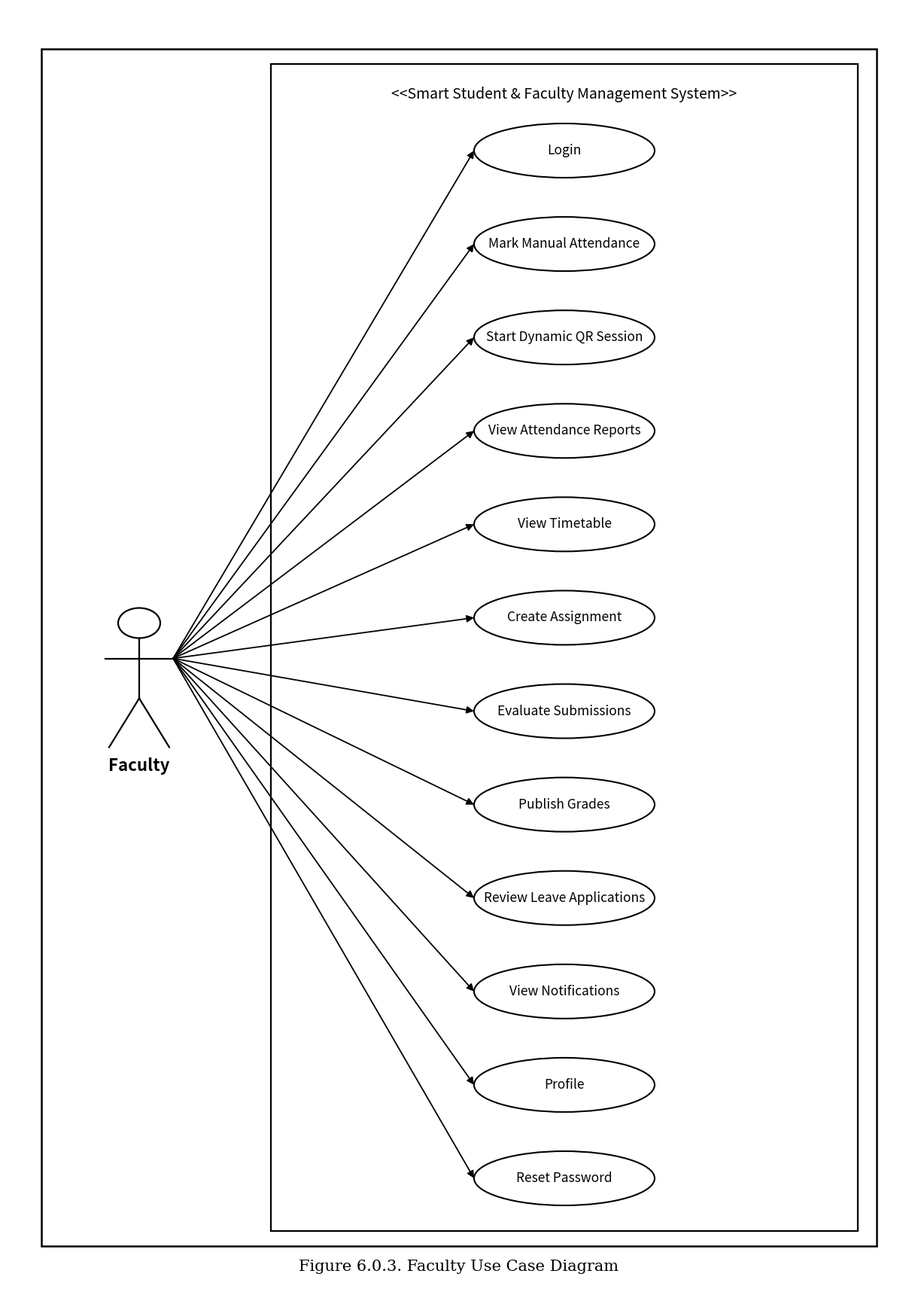

Write the Python code that produced this figure. (Note: this script raises an exception after producing the figure.)
import matplotlib.pyplot as plt
import matplotlib.patches as patches
import numpy as np
import os
import shutil

def render_faculty_use_case_diagram():
    # Canvas dimensions: 12 x 17 inches at 300 DPI (3600 x 5100 px)
    fig_w, fig_h = 12, 17
    fig = plt.figure(figsize=(fig_w, fig_h), dpi=300)
    ax = fig.add_axes([0, 0, 1, 1])
    
    xlim = 1200
    ylim = 1700
    ax.set_xlim(0, xlim)
    ax.set_ylim(0, ylim)
    ax.set_aspect('equal')
    ax.axis('off')
    
    fig.patch.set_facecolor('white')
    ax.set_facecolor('white')
    
    # ─────────────────────────────────────────────────────────────────
    # 1. OUTER FRAME
    # ─────────────────────────────────────────────────────────────────
    frame_x, frame_y = 45, 55
    frame_w, frame_h = 1110, 1590
    outer_box = patches.Rectangle(
        (frame_x, frame_y), frame_w, frame_h,
        linewidth=1.8, edgecolor='black', facecolor='white', zorder=1
    )
    ax.add_patch(outer_box)
    
    # Bottom Caption
    ax.text(xlim / 2, 28, "Figure 6.0.3. Faculty Use Case Diagram", fontsize=15, fontfamily='serif', ha='center', va='center', color='black')
    
    # ─────────────────────────────────────────────────────────────────
    # 2. SYSTEM BOUNDARY (RECTANGULAR BOX ENCLOSING ALL USE CASES)
    # ─────────────────────────────────────────────────────────────────
    sb_x = 350
    sb_y = 75
    sb_w = 780
    sb_h = 1550
    
    system_box = patches.Rectangle(
        (sb_x, sb_y), sb_w, sb_h,
        linewidth=1.6, edgecolor='black', facecolor='white', zorder=2
    )
    ax.add_patch(system_box)
    
    # System Title at Top Inside System Boundary
    ax.text(sb_x + sb_w / 2, sb_y + sb_h - 40, "<<Smart Student & Faculty Management System>>", fontsize=14, fontfamily='sans-serif', ha='center', va='center', color='black', zorder=3)
    
    # ─────────────────────────────────────────────────────────────────
    # 3. 12 IDENTICAL FACULTY USE CASE OVALS (SMART-SMS PROJECT SPECIFIC)
    # ─────────────────────────────────────────────────────────────────
    use_cases = [
        "Login",
        "Mark Manual Attendance",
        "Start Dynamic QR Session",
        "View Attendance Reports",
        "View Timetable",
        "Create Assignment",
        "Evaluate Submissions",
        "Publish Grades",
        "Review Leave Applications",
        "View Notifications",
        "Profile",
        "Reset Password"
    ]
    
    n_uc = len(use_cases)
    top_y = sb_y + sb_h - 115
    bot_y = sb_y + 70
    y_step = (top_y - bot_y) / (n_uc - 1)
    
    ellipse_x = 740
    ew = 240
    eh = 72
    oval_lw = 1.5
    
    # ─────────────────────────────────────────────────────────────────
    # 4. FACULTY ACTOR (STICK FIGURE OUTSIDE BOUNDARY)
    # ─────────────────────────────────────────────────────────────────
    uc_mid_y = (top_y + bot_y) / 2  # 840
    actor_x = 175
    actor_mid_y = uc_mid_y
    head_cy = actor_mid_y + 55
    head_rx = 28
    head_ry = 20
    
    # Head
    head = patches.Ellipse((actor_x, head_cy), head_rx * 2, head_ry * 2, linewidth=1.6, edgecolor='black', facecolor='white', zorder=4)
    ax.add_patch(head)
    
    # Torso
    torso_top_y = head_cy - head_ry
    torso_bot_y = actor_mid_y - 45
    ax.plot([actor_x, actor_x], [torso_top_y, torso_bot_y], color='black', linewidth=1.6, zorder=4)
    
    # Arms
    arm_y = actor_mid_y + 8
    arm_span = 45
    ax.plot([actor_x - arm_span, actor_x + arm_span], [arm_y, arm_y], color='black', linewidth=1.6, zorder=4)
    
    # Legs
    leg_bot_y = torso_bot_y - 65
    leg_span = 40
    ax.plot([actor_x, actor_x - leg_span], [torso_bot_y, leg_bot_y], color='black', linewidth=1.6, zorder=4)
    ax.plot([actor_x, actor_x + leg_span], [torso_bot_y, leg_bot_y], color='black', linewidth=1.6, zorder=4)
    
    # Actor Label
    ax.text(actor_x, leg_bot_y - 25, "Faculty", fontsize=16, fontweight='bold', fontfamily='sans-serif', ha='center', va='center', color='black', zorder=4)
    
    # Unified origin for all association arrows (Right hand of the stick figure)
    origin_x = actor_x + arm_span
    origin_y = arm_y
    
    # ─────────────────────────────────────────────────────────────────
    # 5. DRAW IDENTICAL OVALS & LEFT-SIDE EDGE ARROWS
    # ─────────────────────────────────────────────────────────────────
    for idx, name in enumerate(use_cases):
        cy = top_y - idx * y_step
        
        # 1. Identical Use Case Ellipse
        el = patches.Ellipse(
            (ellipse_x, cy), ew, eh,
            linewidth=oval_lw, edgecolor='black', facecolor='white', zorder=4
        )
        ax.add_patch(el)
        
        # 2. Text Centered Horizontally & Vertically
        ax.text(
            ellipse_x, cy, name,
            fontsize=12.5, fontfamily='sans-serif', ha='center', va='center', color='black', zorder=5
        )
        
        # 3. Arrow Connection Target: Strictly at the Left-Side Edge (9 o'clock)
        target_x = ellipse_x - (ew / 2)
        target_y = cy
        
        # 4. Straight Association Arrow terminating at the oval's left boundary
        ax.annotate(
            '',
            xy=(target_x, target_y),
            xytext=(origin_x, origin_y),
            arrowprops=dict(
                arrowstyle='-|>',
                shrinkA=0,
                shrinkB=0,
                lw=1.3,
                edgecolor='black',
                facecolor='black',
                mutation_scale=14
            ),
            zorder=3
        )

    # Save image
    output_filename = "faculty_use_case_diagram.png"
    base_dir = os.path.dirname(os.path.abspath(__file__))
    root_path = os.path.join(base_dir, output_filename)
    docs_path = os.path.join(base_dir, "docs", output_filename)
    
    os.makedirs(os.path.join(base_dir, "docs"), exist_ok=True)
    plt.savefig(root_path, dpi=300, facecolor='white', bbox_inches=None)
    plt.close()
    
    shutil.copy(root_path, docs_path)
    
    # Also save to conversation artifacts directory
    artifact_dir = r"C:\Users\kondu\.gemini\antigravity-ide\brain\afb2dde3-47a7-4b66-945e-1eda209ded7b"
    if os.path.exists(artifact_dir):
        shutil.copy(root_path, os.path.join(artifact_dir, output_filename))
        
    print(f"Successfully rendered: {docs_path} and {root_path}")

if __name__ == "__main__":
    render_faculty_use_case_diagram()
